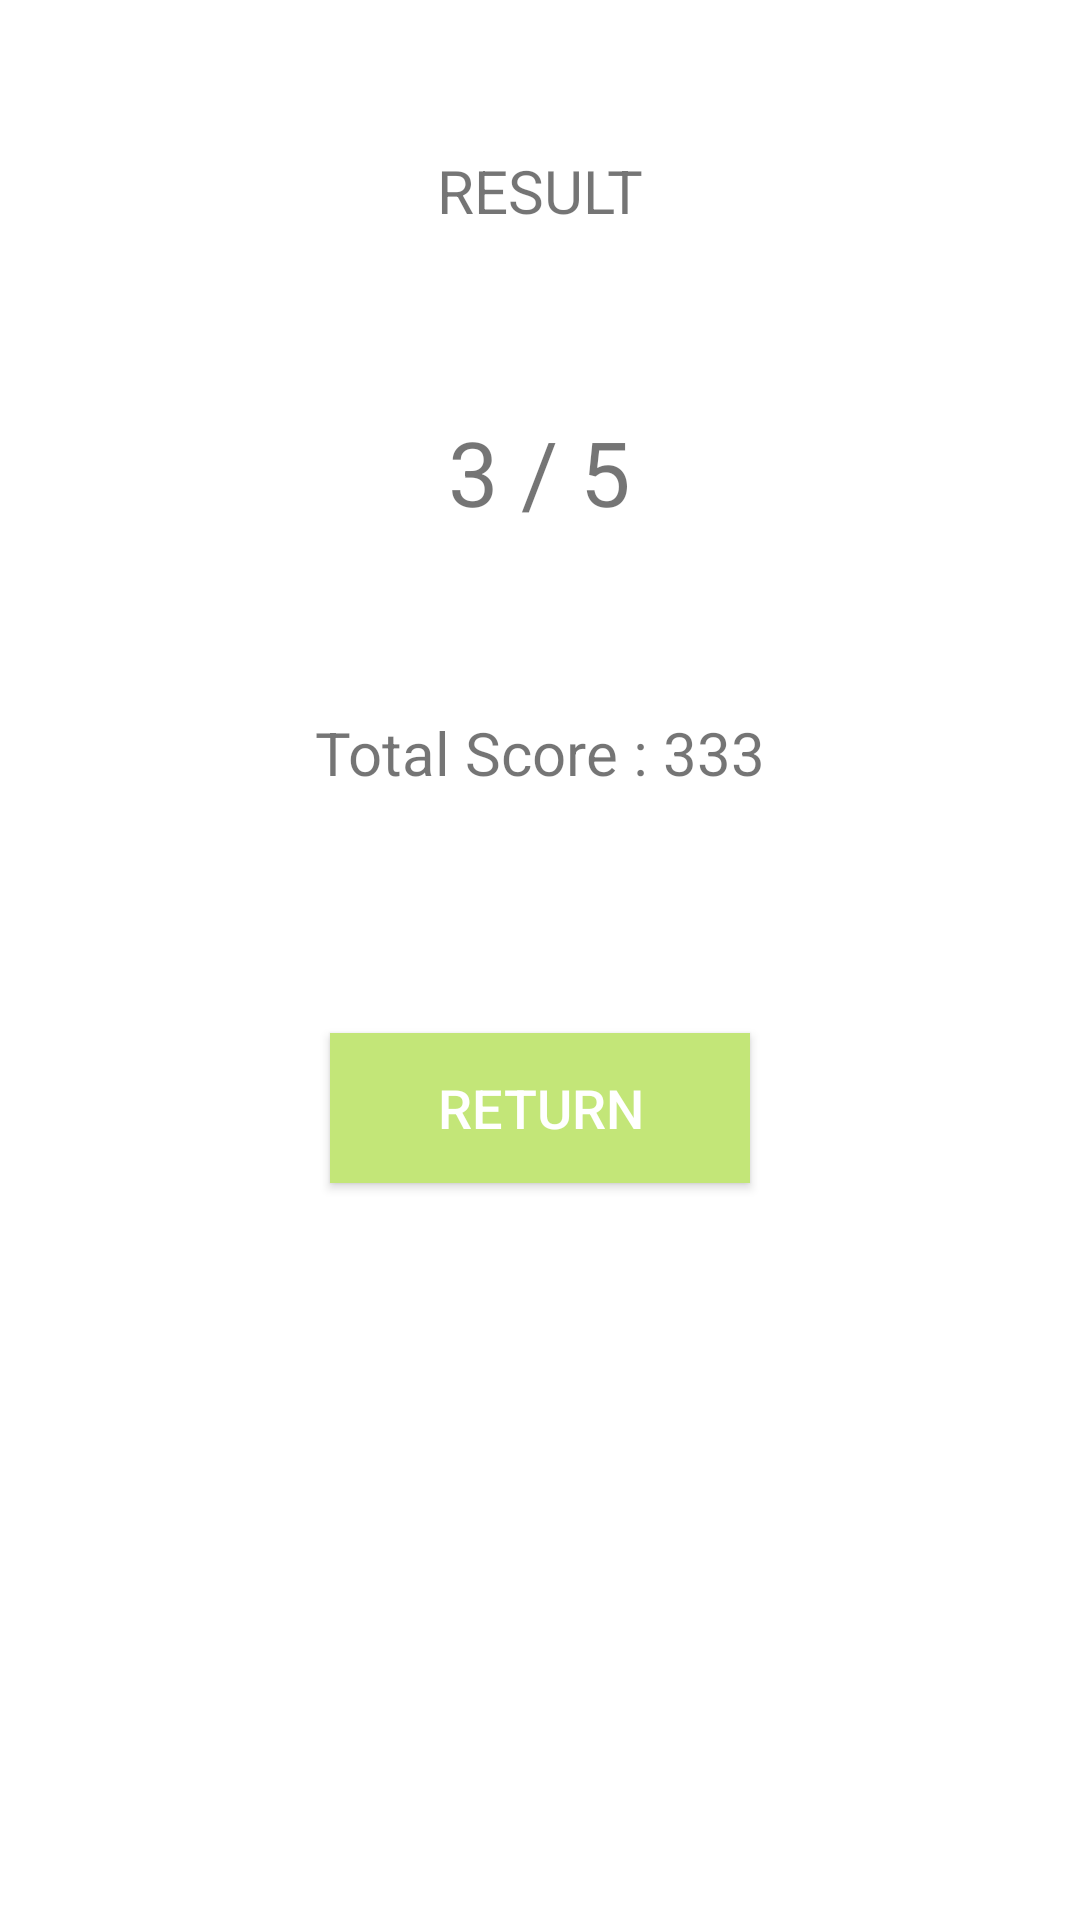

Here is an Android app screen rendered from its layout file. Give the layout XML and the strings, colors and styles it references.
<!-- AndroidManifest.xml: application theme AppTheme -->
<!-- res/layout/activity_result.xml -->
<?xml version="1.0" encoding="utf-8"?>
<LinearLayout
    xmlns:android="http://schemas.android.com/apk/res/android"
    xmlns:app="http://schemas.android.com/apk/res-auto"
    xmlns:tools="http://schemas.android.com/tools"
    android:layout_width="match_parent"
    android:layout_height="match_parent"
    tools:context="com.unknown.root.quiz.ResultActivity"
    android:gravity="center_horizontal"
    android:orientation="vertical"
    >

    <TextView
        android:layout_width="wrap_content"
        android:layout_height="wrap_content"
        android:text="RESULT"
        android:textSize="20sp"
        android:layout_marginTop="50dp"
        />


    <TextView
        android:id="@+id/resultLabel"
        android:layout_width="wrap_content"
        android:layout_height="wrap_content"
        android:text="3 / 5"
        android:textSize="30sp"
        android:layout_marginTop="60dp"
        />

    <TextView
        android:id="@+id/totalScoreLabel"
        android:layout_width="wrap_content"
        android:layout_height="wrap_content"
        android:text="Total Score : 333"
        android:textSize="20sp"
        android:layout_marginTop="60dp"
        />

    <Button
        android:layout_width="140dp"
        android:layout_height="50dp"
        android:textColor="@color/white"
        android:background="@color/colorPrimary"
        android:text="return"
        android:textSize="18sp"
        android:layout_marginTop="80dp"
        android:onClick="returnTop"/>

</LinearLayout>
<!-- resources referenced by this layout -->
<resources>
  <color name="colorPrimary">#c3e678</color>
  <color name="white">#ffffff</color>
  <style name="AppTheme" parent="Theme.AppCompat.Light.NoActionBar">
          
          <item name="colorPrimary">@color/colorPrimary</item>
          <item name="colorPrimaryDark">@color/colorPrimaryDark</item>
          <item name="colorAccent">@color/colorAccent</item>
          <item name="android:navigationBarColor">@android:color/black</item>
          <item name="android:colorForeground">@color/white</item>
          <item name="android:textColorPrimary">@color/gray</item>
          <item name="android:colorBackground">@color/white</item>
          <item name="android:textColorSecondary">@color/gray</item>
          <item name="android:textColorSecondaryInverse">@color/white</item>
          <item name="android:windowBackground">@android:color/background_light</item>
          <item name="android:textColorPrimaryInverse">@color/gray</item>
      </style>
  <color name="colorPrimaryDark">#8fa958</color>
  <color name="colorAccent">#a0d431</color>
  <color name="gray">#8c8989</color>
</resources>
